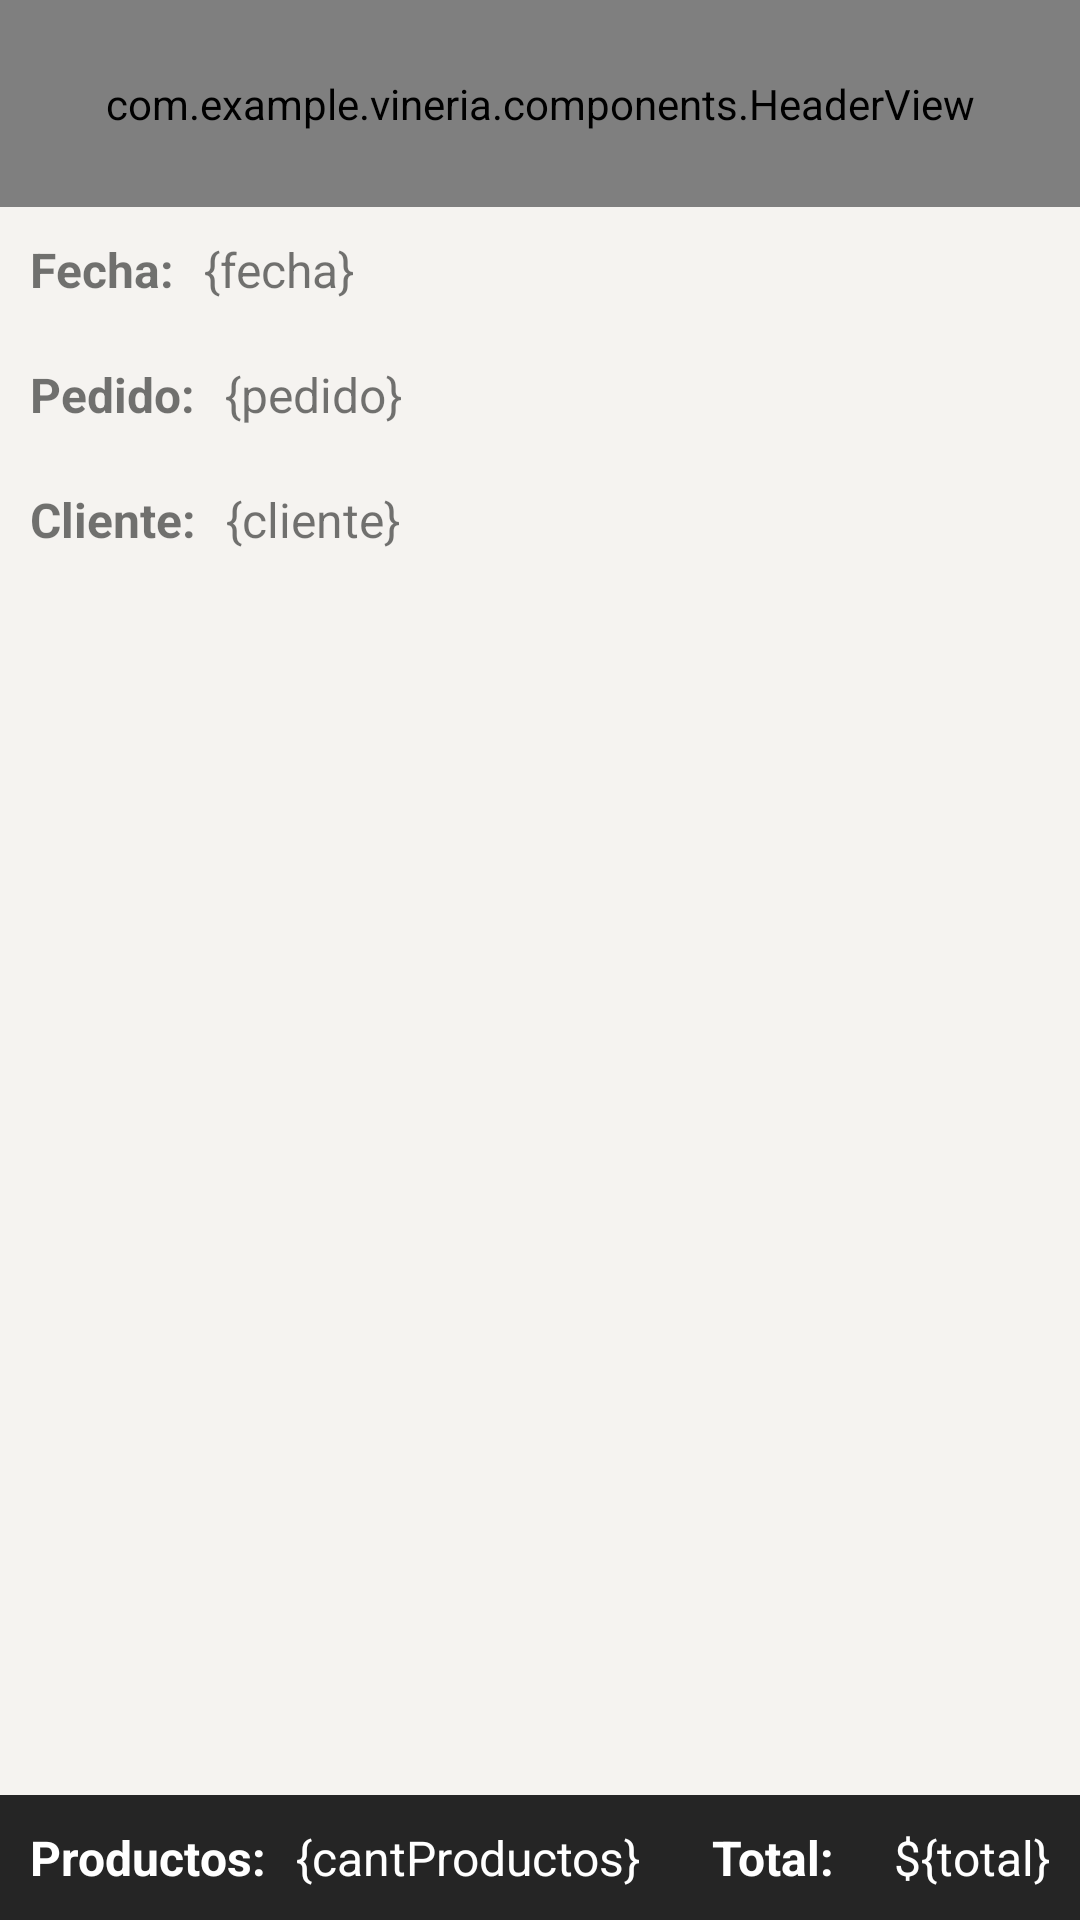

Produce the Android XML layout that renders to this screen, including the resource entries it uses.
<!-- AndroidManifest.xml: application theme Theme.App.NoActionBarNoTransparent -->
<!-- res/layout/activity_consultas.xml -->
<?xml version="1.0" encoding="utf-8"?>
<androidx.constraintlayout.widget.ConstraintLayout xmlns:android="http://schemas.android.com/apk/res/android"
    xmlns:app="http://schemas.android.com/apk/res-auto"
    android:layout_width="match_parent"
    android:layout_height="match_parent">

    <RelativeLayout
        android:layout_width="match_parent"
        android:layout_height="match_parent">

        <LinearLayout
            android:id="@+id/datos"
            android:layout_width="match_parent"
            android:layout_height="wrap_content"
            android:orientation="vertical">

            <com.example.vineria.components.HeaderView
                android:id="@+id/hvConsulta"
                android:layout_width="match_parent"
                android:layout_height="69dp"
                app:hasLine="true"
                app:title="Consulta Pedido" />

            <LinearLayout
                android:layout_width="match_parent"
                android:orientation="horizontal"
                android:layout_margin="10dp"
                android:layout_height="wrap_content">

                <TextView
                    android:id="@+id/tvFecha"
                    android:layout_width="wrap_content"
                    android:layout_height="wrap_content"
                    android:text="Fecha:"
                    android:textStyle="bold"
                    android:layout_marginRight="10dp"
                    android:textSize="16sp" />
                <TextView
                    android:id="@+id/txtFecha"
                    android:layout_width="match_parent"
                    android:layout_height="wrap_content"
                    android:text="{fecha}"
                    android:textSize="16sp" />
            </LinearLayout>

            <LinearLayout
                android:layout_width="match_parent"
                android:orientation="horizontal"
                android:layout_margin="10dp"
                android:layout_height="wrap_content">

                <TextView
                    android:id="@+id/tvTipoFac"
                    android:layout_width="wrap_content"
                    android:layout_height="wrap_content"
                    android:text="Pedido:"
                    android:textStyle="bold"
                    android:layout_marginRight="10dp"
                    android:textSize="16sp" />
                <TextView
                    android:id="@+id/txtTipoFac"
                    android:layout_width="match_parent"
                    android:layout_height="wrap_content"
                    android:text="{pedido}"
                    android:textSize="16sp" />
            </LinearLayout>

            <LinearLayout
                android:layout_width="match_parent"
                android:orientation="horizontal"
                android:layout_margin="10dp"
                android:layout_height="wrap_content">

                <TextView
                    android:id="@+id/tvCliente"
                    android:layout_width="wrap_content"
                    android:layout_height="wrap_content"
                    android:text="Cliente:"
                    android:textStyle="bold"
                    android:layout_marginRight="10dp"
                    android:textSize="16sp" />
                <TextView
                    android:id="@+id/txtCliente"
                    android:layout_width="match_parent"
                    android:layout_height="wrap_content"
                    android:text="{cliente}"
                    android:textSize="16sp" />
            </LinearLayout>

        </LinearLayout>

        <androidx.recyclerview.widget.RecyclerView
            android:id="@+id/rvItems"
            android:layout_width="match_parent"
            android:layout_height="match_parent"
            android:layout_above="@id/footer"
            android:layout_below="@id/datos" />

        <LinearLayout
            android:id="@+id/footer"
            android:layout_width="match_parent"
            android:layout_height="wrap_content"
            android:layout_alignParentBottom="true"
            android:padding="10dp"
            android:background="@color/dark"
            android:orientation="horizontal">

            <LinearLayout
                android:layout_width="match_parent"
                android:orientation="horizontal"
                android:layout_height="wrap_content" android:layout_weight="0.4">

                <TextView
                    android:id="@+id/tvProductos"
                    android:layout_width="wrap_content"
                    android:layout_height="wrap_content"
                    android:textColor="@color/white"
                    android:text="Productos:"
                    android:textStyle="bold"
                    android:layout_marginRight="10dp"
                    android:textSize="16sp" />
                <TextView
                    android:id="@+id/txtProducto1"
                    android:layout_width="match_parent"
                    android:textColor="@color/white"
                    android:layout_height="wrap_content"
                    android:text="{cantProductos}"
                    android:textSize="16sp" />
            </LinearLayout>

            <LinearLayout
                android:layout_width="match_parent"
                android:orientation="horizontal"
                android:gravity="end"
                android:layout_height="wrap_content" android:layout_weight="0.6">

                <TextView
                    android:id="@+id/tvTotal"
                    android:layout_width="wrap_content"
                    android:layout_height="wrap_content"
                    android:textColor="@color/white"
                    android:text="Total:"
                    android:layout_marginRight="10dp"
                    android:textStyle="bold"
                    android:textSize="16sp" />
                <TextView
                    android:id="@+id/txtTotal"
                    android:layout_width="wrap_content"
                    android:layout_height="wrap_content"
                    android:layout_marginLeft="10dp"
                    android:textColor="@color/white"
                    android:text="${total}"
                    android:textSize="16sp" />
            </LinearLayout>
        </LinearLayout>
    </RelativeLayout>

</androidx.constraintlayout.widget.ConstraintLayout>
<!-- resources referenced by this layout -->
<resources>
  <color name="dark">#FF252525</color>
  <color name="white">#ffffff</color>
  <style name="Theme.App.NoActionBarNoTransparent">
          <item name="windowActionBar">false</item>
          <item name="windowNoTitle">true</item>
          <item name="android:windowDrawsSystemBarBackgrounds">true</item>
      </style>
</resources>
